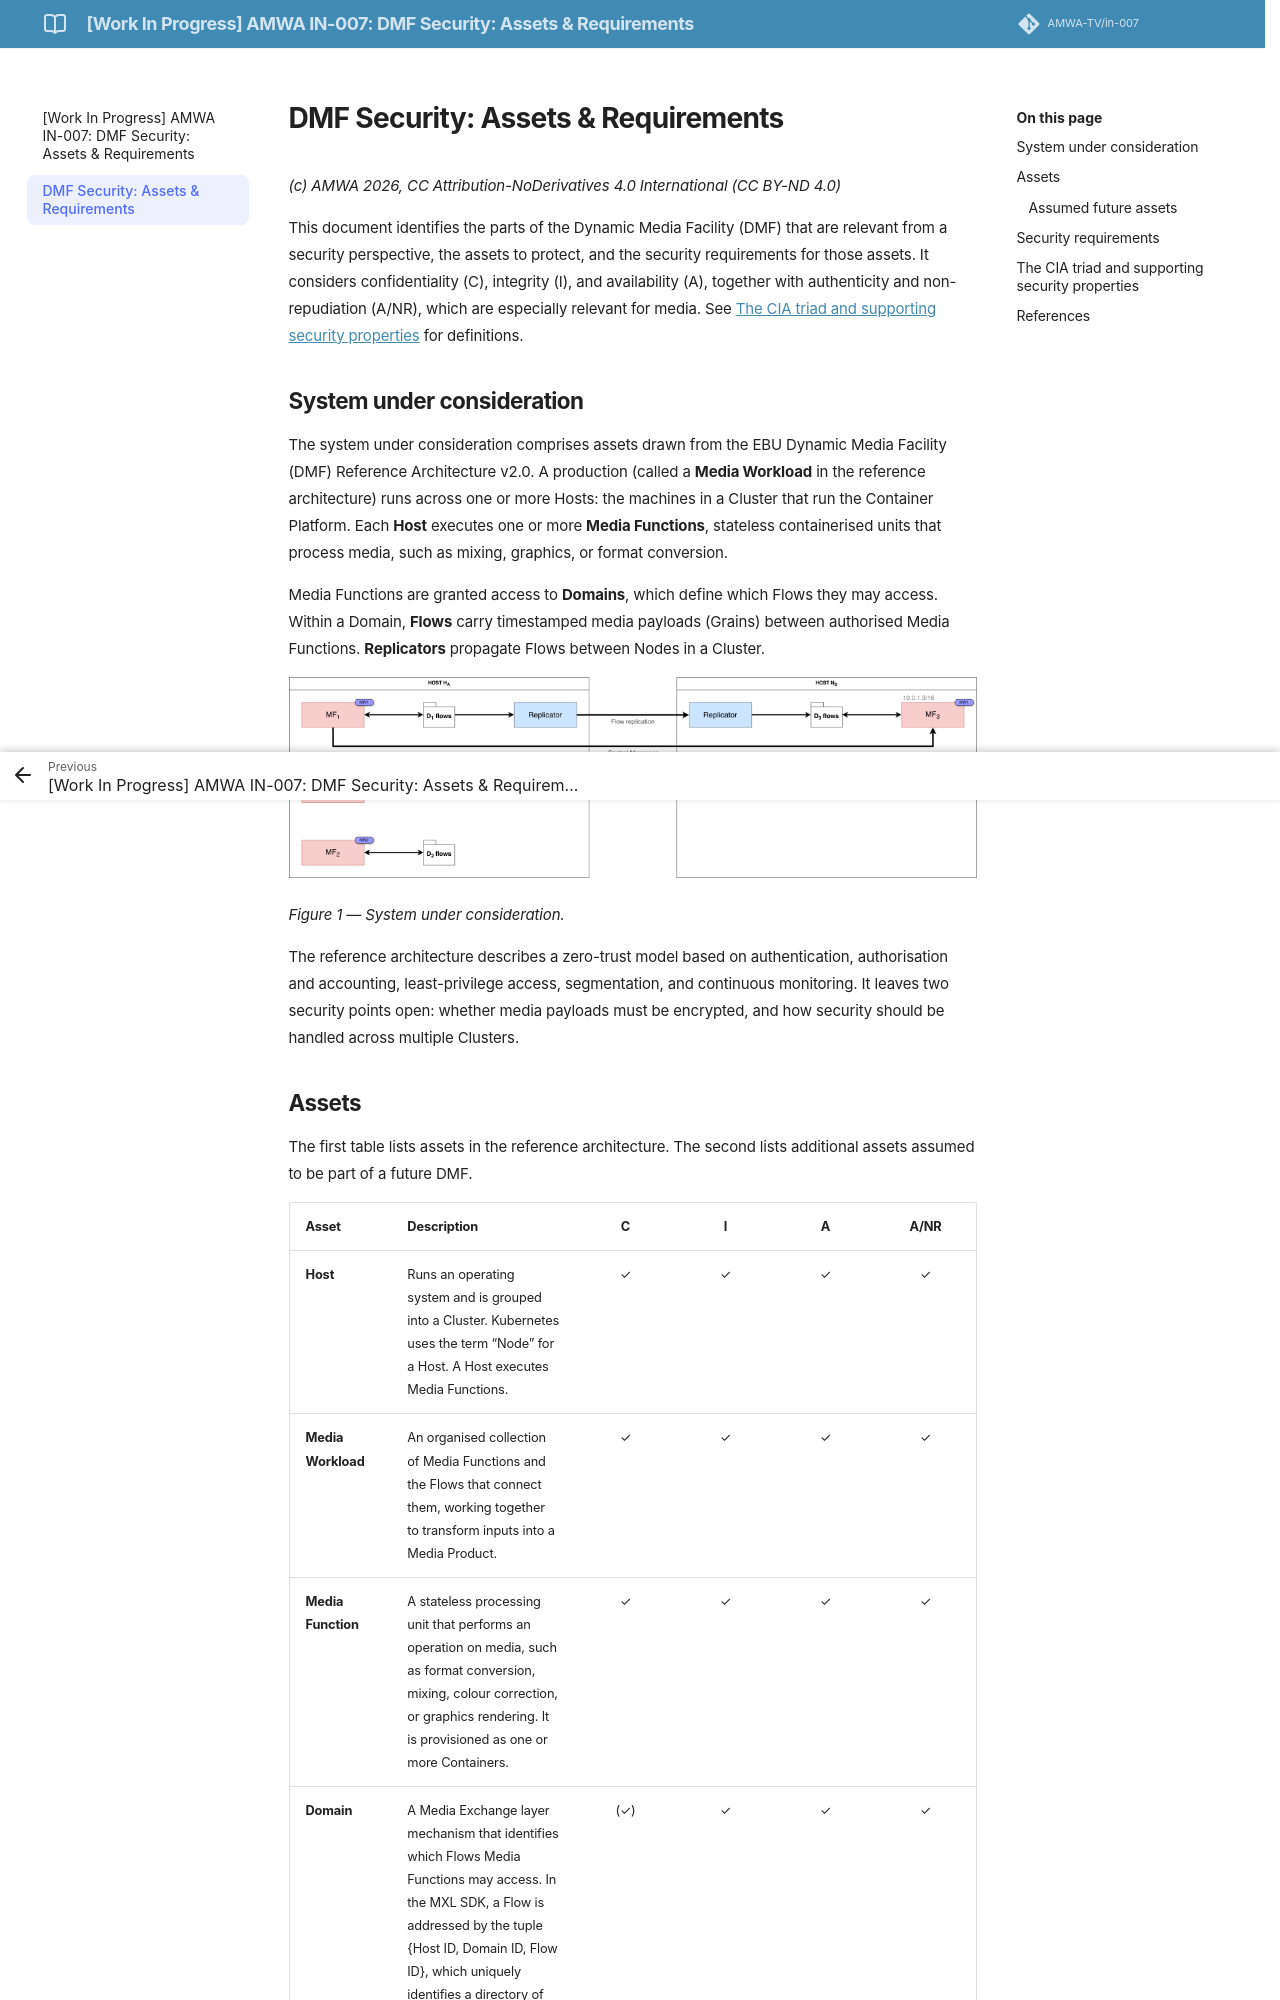

repository: AMWA-TV/in-007 · page: latest/Overview/index.html · generator: jekyll

# DMF Security: Assets & Requirements

_(c) AMWA 2026, CC Attribution-NoDerivatives 4.0 International (CC BY-ND 4.0)_

This document identifies the parts of the Dynamic Media Facility (DMF) that are relevant from a security perspective, the assets to protect, and the security requirements for those assets. It considers confidentiality (C), integrity (I), and availability (A), together with authenticity and non-repudiation (A/NR), which are especially relevant for media. See [The CIA triad and supporting security properties](#the-cia-triad-and-supporting-security-properties) for definitions.

## System under consideration

The system under consideration comprises assets drawn from the EBU Dynamic Media Facility (DMF) Reference Architecture v2.0. A production (called a **Media Workload** in the reference architecture) runs across one or more Hosts: the machines in a Cluster that run the Container Platform. Each **Host** executes one or more **Media Functions**, stateless containerised units that process media, such as mixing, graphics, or format conversion.

Media Functions are granted access to **Domains**, which define which Flows they may access. Within a Domain, **Flows** carry timestamped media payloads (Grains) between authorised Media Functions. **Replicators** propagate Flows between Nodes in a Cluster.

![System under consideration: Media Functions access Flows within Domains on two Hosts, with Replicators propagating Flows and control messages between the Hosts.](images/system-under-consideration.png)

*Figure 1 — System under consideration.*

The reference architecture describes a zero-trust model based on authentication, authorisation and accounting, least-privilege access, segmentation, and continuous monitoring. It leaves two security points open: whether media payloads must be encrypted, and how security should be handled across multiple Clusters.
